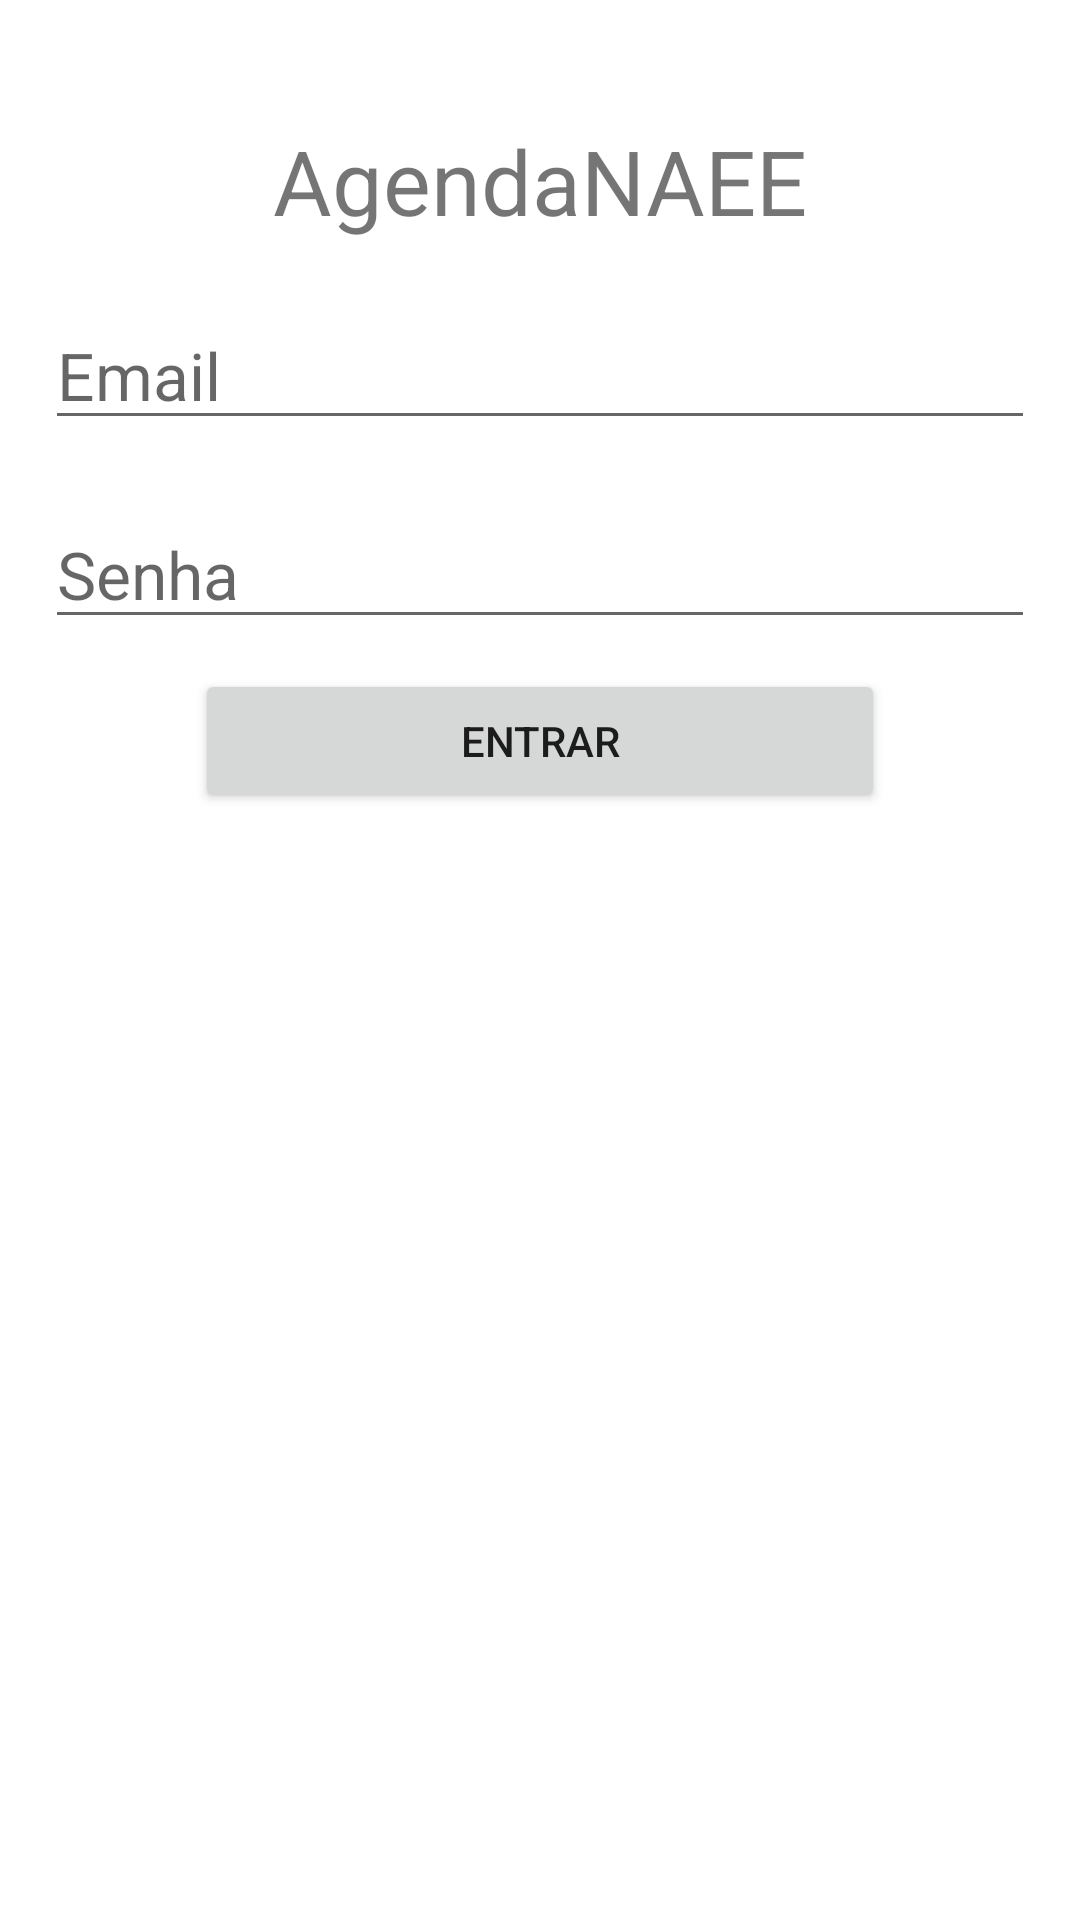

This screen was rendered from an Android layout file. Write that file and the resources it references.
<!-- AndroidManifest.xml: application theme Theme.example -->
<!-- res/layout/activity_main.xml -->
<?xml version="1.0" encoding="utf-8"?>
<androidx.constraintlayout.widget.ConstraintLayout xmlns:android="http://schemas.android.com/apk/res/android"
    xmlns:app="http://schemas.android.com/apk/res-auto"
    xmlns:tools="http://schemas.android.com/tools"
    android:layout_width="match_parent"
    android:layout_height="match_parent"
    tools:context=".MainActivity">

    <LinearLayout
        android:layout_width="match_parent"
        android:layout_height="match_parent"
        android:orientation="vertical">


        <LinearLayout
            android:layout_width="match_parent"
            android:layout_height="match_parent"
            android:orientation="vertical">

            <TextView
                android:id="@+id/tituloTxt"
                android:layout_width="wrap_content"
                android:layout_height="wrap_content"
                android:text="AgendaNAEE"
                android:textSize="30sp"
                android:layout_gravity="center"
                android:layout_marginTop="40dp"
                android:layout_marginBottom="10dp"/>
            
            <LinearLayout
                android:layout_width="match_parent"
                android:layout_height="wrap_content"
                android:orientation="horizontal"
                android:layout_marginTop="10dp"
                android:layout_marginLeft="15dp"
                android:layout_marginRight="15dp"
                android:layout_marginBottom="10dp">

                <EditText
                    android:id="@+id/emailTxt"
                    android:layout_width="match_parent"
                    android:layout_height="wrap_content"
                    android:textSize="22sp"
                    android:hint="Email"/>

            </LinearLayout>

            
            <LinearLayout
                android:layout_width="match_parent"
                android:layout_height="wrap_content"
                android:orientation="horizontal"
                android:layout_gravity="center"
                android:layout_marginTop="10dp"
                android:layout_marginLeft="15dp"
                android:layout_marginRight="15dp"
                android:layout_marginBottom="10dp">

                <EditText
                    android:id="@+id/senhaTxt"
                    android:layout_width="match_parent"
                    android:layout_height="wrap_content"
                    android:textSize="22sp"
                    android:hint="Senha"/>
            </LinearLayout>

            <LinearLayout
                android:layout_width="match_parent"
                android:layout_height="wrap_content"
                android:orientation="horizontal"
                android:layout_marginLeft="15dp"
                android:layout_marginRight="15dp">

                <Button
                    android:id="@+id/entrarBtn"
                    android:layout_width="wrap_content"
                    android:layout_height="wrap_content"
                    android:text="Entrar"
                    android:layout_weight="1"
                    android:layout_marginLeft="50dp"
                    android:layout_marginRight="50dp"/>

            </LinearLayout>
        </LinearLayout>


    </LinearLayout>

</androidx.constraintlayout.widget.ConstraintLayout>
<!-- resources referenced by this layout -->
<resources>
  <style name="Theme.example" parent="Theme.MaterialComponents.DayNight.DarkActionBar">
          
          <item name="colorPrimary">@color/purple_500</item>
          <item name="colorPrimaryVariant">@color/purple_700</item>
          <item name="colorOnPrimary">@color/white</item>
          
          <item name="colorSecondary">@color/teal_200</item>
          <item name="colorSecondaryVariant">@color/teal_700</item>
          <item name="colorOnSecondary">@color/black</item>
          
          <item name="android:statusBarColor" tools:targetApi="l">?attr/colorPrimaryVariant</item>
          
      </style>
  <!-- not gathered from this repository: default colours our renderer supplied (Android Studio template values) -->
  <color name="purple_500">#FF6200EE</color>
  <color name="purple_700">#FF3700B3</color>
  <color name="teal_200">#FF03DAC5</color>
  <color name="teal_700">#FF018786</color>
  <color name="black">#FF000000</color>
  <color name="white">#FFFFFFFF</color>
</resources>
